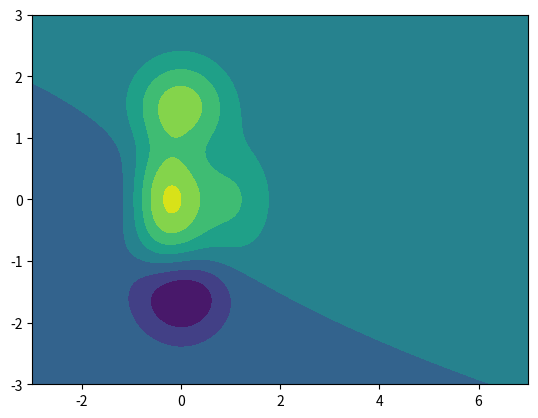

Here is the Python script that generated this plot:
import numpy as np
import pandas as pd
import matplotlib.pyplot as plt
# 计算x,y坐标对应的高度值
def f(x, y):
 return (1-x/2+x**3+y**5) * np.exp(-x**2-y**2)
# 生成x,y的数据
n = 256
x = np.linspace(-3, 7, n)
print(type(x))
y = np.linspace(-3, 3, n)
# 把x,y数据生成mesh网格状的数据，因为等高线的显示是在网格的基础上添加上高度值
X, Y = np.meshgrid(x, y)
#print(X)
# 填充等高线
Z = f(X,Y)
plt.contourf(X, Y, Z)
# 显示图表


plt.show()
# print(type(X),X.shape)
# print(type(Y),Y.shape)
# print(Z.shape)